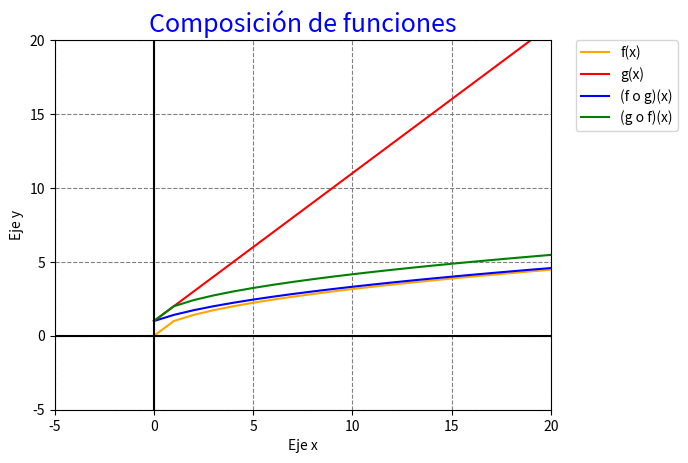

Recreate this plot in Python.
from matplotlib import pyplot
import math as mt



'''
Sea f(x) = raiz(x)  y g(x) = x + 1 
'''

'''
Encontrar la gráfica de (f o g)(x) =  raiz(x+1)
Encontrar la gráfica de (g o f)(x) =  raiz(x) + 1
'''

#Función f(x)
def f(x):
    return mt.sqrt(x)

#Función g(x)
def g(x):
    return x + 1

#Función (f o g)(x) =  raiz(x+1)
def fog(x):
    return mt.sqrt(x + 1)

#Función (g o f)(x) =  raiz(x) + 1
def gof(x):
    return mt.sqrt(x) + 1



#Graficar la función
# Valores del eje X que toma el gráfico.
x = range(0, 50)
pyplot.title("ff")
pyplot.plot(x, [f(i) for i in x], label = "f(x)", color = "orange")
pyplot.plot(x, [g(i) for i in x], label = "g(x)", color = "red")
pyplot.plot(x, [fog(i) for i in x], label = "(f o g)(x)", color = "blue")
pyplot.plot(x, [gof(i) for i in x], label = "(g o f)(x)", color = "green")

# Establecer el color de los ejes.
pyplot.axhline(0, color="black")
pyplot.axvline(0, color="black")
pyplot.title("Composición de funciones", fontsize = 18, color = "blue")
pyplot.xlabel("Eje x")
pyplot.ylabel("Eje y")
pyplot.grid(color = 'gray', linestyle = 'dashed')
# Limitar los valores de los ejes.
pyplot.xlim(-5, 20)
pyplot.ylim(-5, 20)
pyplot.legend(bbox_to_anchor=(1.05, 1), loc='upper left', borderaxespad=0.)

# Mostrar el gráfico
pyplot.show()